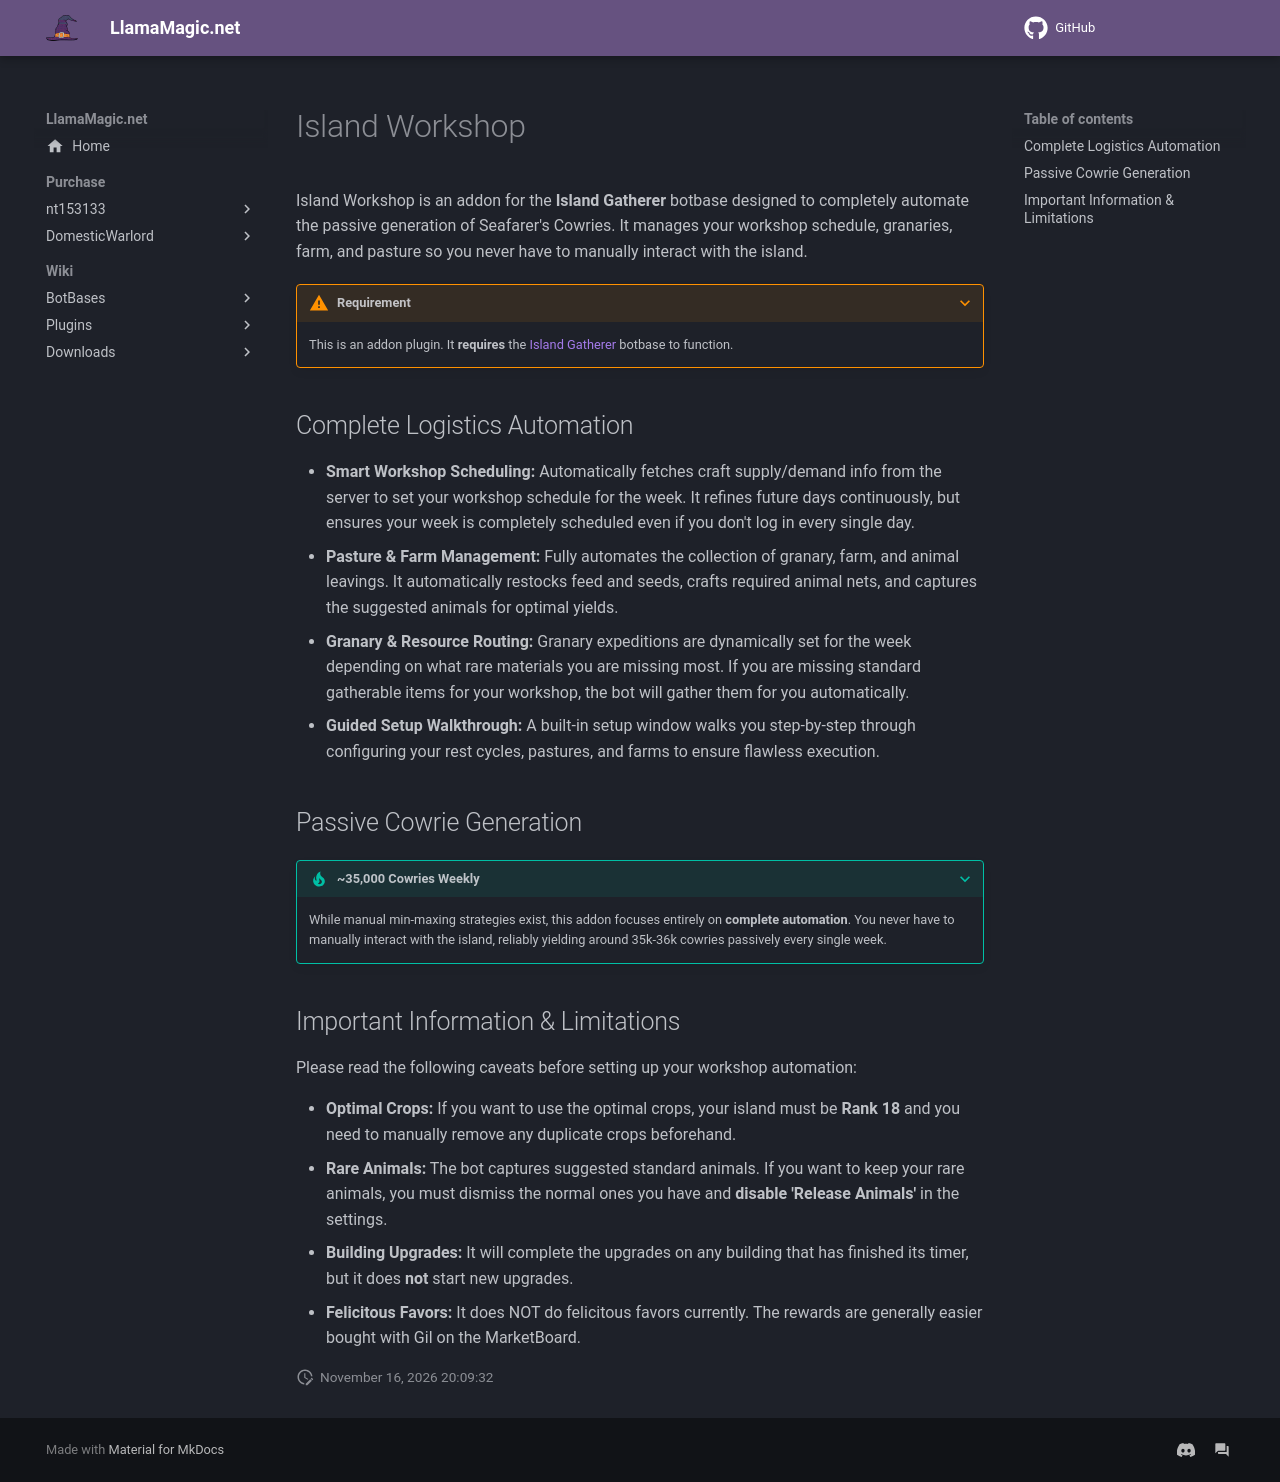

repository: LlamaMagic/llamamagic.github.io · page: botbases/islandworkshop/index.html · generator: mkdocs

# Island Workshop

Island Workshop is an addon for the **Island Gatherer** botbase designed to completely automate the passive generation of Seafarer's Cowries. It manages your workshop schedule, granaries, farm, and pasture so you never have to manually interact with the island.

???+ warning "Requirement"
    This is an addon plugin. It **requires** the [Island Gatherer](..\islandgather\islandgatherer.md) botbase to function.

## Complete Logistics Automation

* **Smart Workshop Scheduling:** Automatically fetches craft supply/demand info from the server to set your workshop schedule for the week. It refines future days continuously, but ensures your week is completely scheduled even if you don't log in every single day.
* **Pasture & Farm Management:** Fully automates the collection of granary, farm, and animal leavings. It automatically restocks feed and seeds, crafts required animal nets, and captures the suggested animals for optimal yields.
* **Granary & Resource Routing:** Granary expeditions are dynamically set for the week depending on what rare materials you are missing most. If you are missing standard gatherable items for your workshop, the bot will gather them for you automatically.
* **Guided Setup Walkthrough:** A built-in setup window walks you step-by-step through configuring your rest cycles, pastures, and farms to ensure flawless execution.

## Passive Cowrie Generation

???+ tip "~35,000 Cowries Weekly"
    While manual min-maxing strategies exist, this addon focuses entirely on **complete automation**. You never have to manually interact with the island, reliably yielding around 35k-36k cowries passively every single week.

## Important Information & Limitations

Please read the following caveats before setting up your workshop automation:

* **Optimal Crops:** If you want to use the optimal crops, your island must be **Rank 18** and you need to manually remove any duplicate crops beforehand.
* **Rare Animals:** The bot captures suggested standard animals. If you want to keep your rare animals, you must dismiss the normal ones you have and **disable 'Release Animals'** in the settings.
* **Building Upgrades:** It will complete the upgrades on any building that has finished its timer, but it does **not** start new upgrades.
* **Felicitous Favors:** It does NOT do felicitous favors currently. The rewards are generally easier bought with Gil on the MarketBoard.
